The GitHub repository daniing/SDOER_Sensor_defectos_opticos_espejos contains a labelled image folder "Train" with 5 categories: without defects, over-correction 3 center defects, over-correction 9 center defects, 4.over9 und corr3(borders and center defects), under-correction 9 border defects. Examples follow, each with its label.

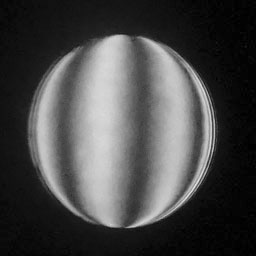
Label: over-correction 9 center defects

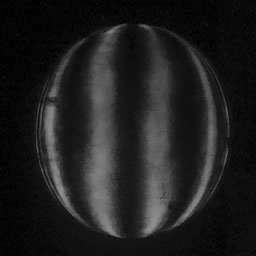
Label: 4.over9 und corr3(borders and center defects)

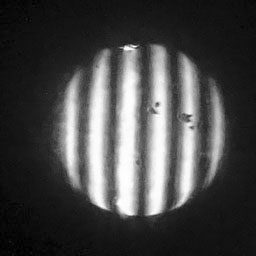
Label: without defects

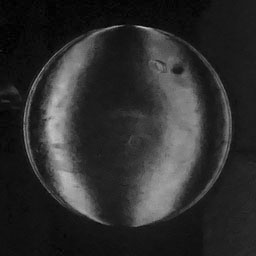
Label: over-correction 3 center defects

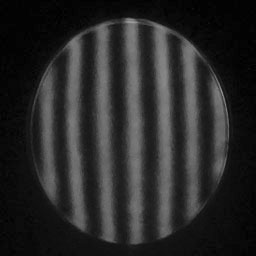
Label: under-correction 9 border defects

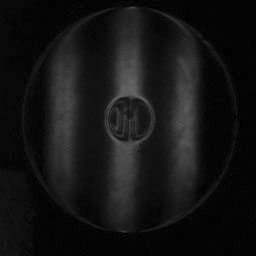
Label: over-correction 9 center defects
